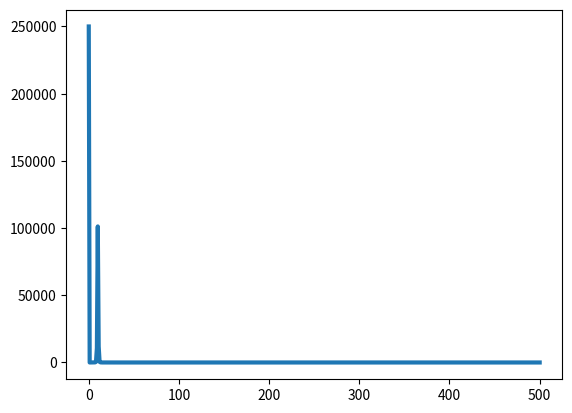

Recreate this plot in Python.
# -*- coding: utf-8 -*-
"""
Created on Sat May 09 20:33:49 2015

[redacted]
"""

import numpy as np
import matplotlib.pyplot as plt
from scipy import signal
from cmath import sin, pi
def dft(y):
    N = len(y)
    c = np.zeros(N//2+1,complex)
    for k in range(N//2+1):
        for n in range(N):
            c[k] += y[n]*np.exp(-2j*np.pi*k*n/N)
    return c





x = np.linspace(0.,1.,1000)
y = [0 for i in range(len(x))]
for i in range(len(x)):
    y[i] = sin(pi*x[i])* sin(20*pi*x[i])
y -= (np.sum(x)/float(len(x)))    #option to remove frequency "0" contribution
coeff = dft(y)
plt.plot(np.arange(len(coeff)),np.abs(coeff)**2,linewidth=3)
